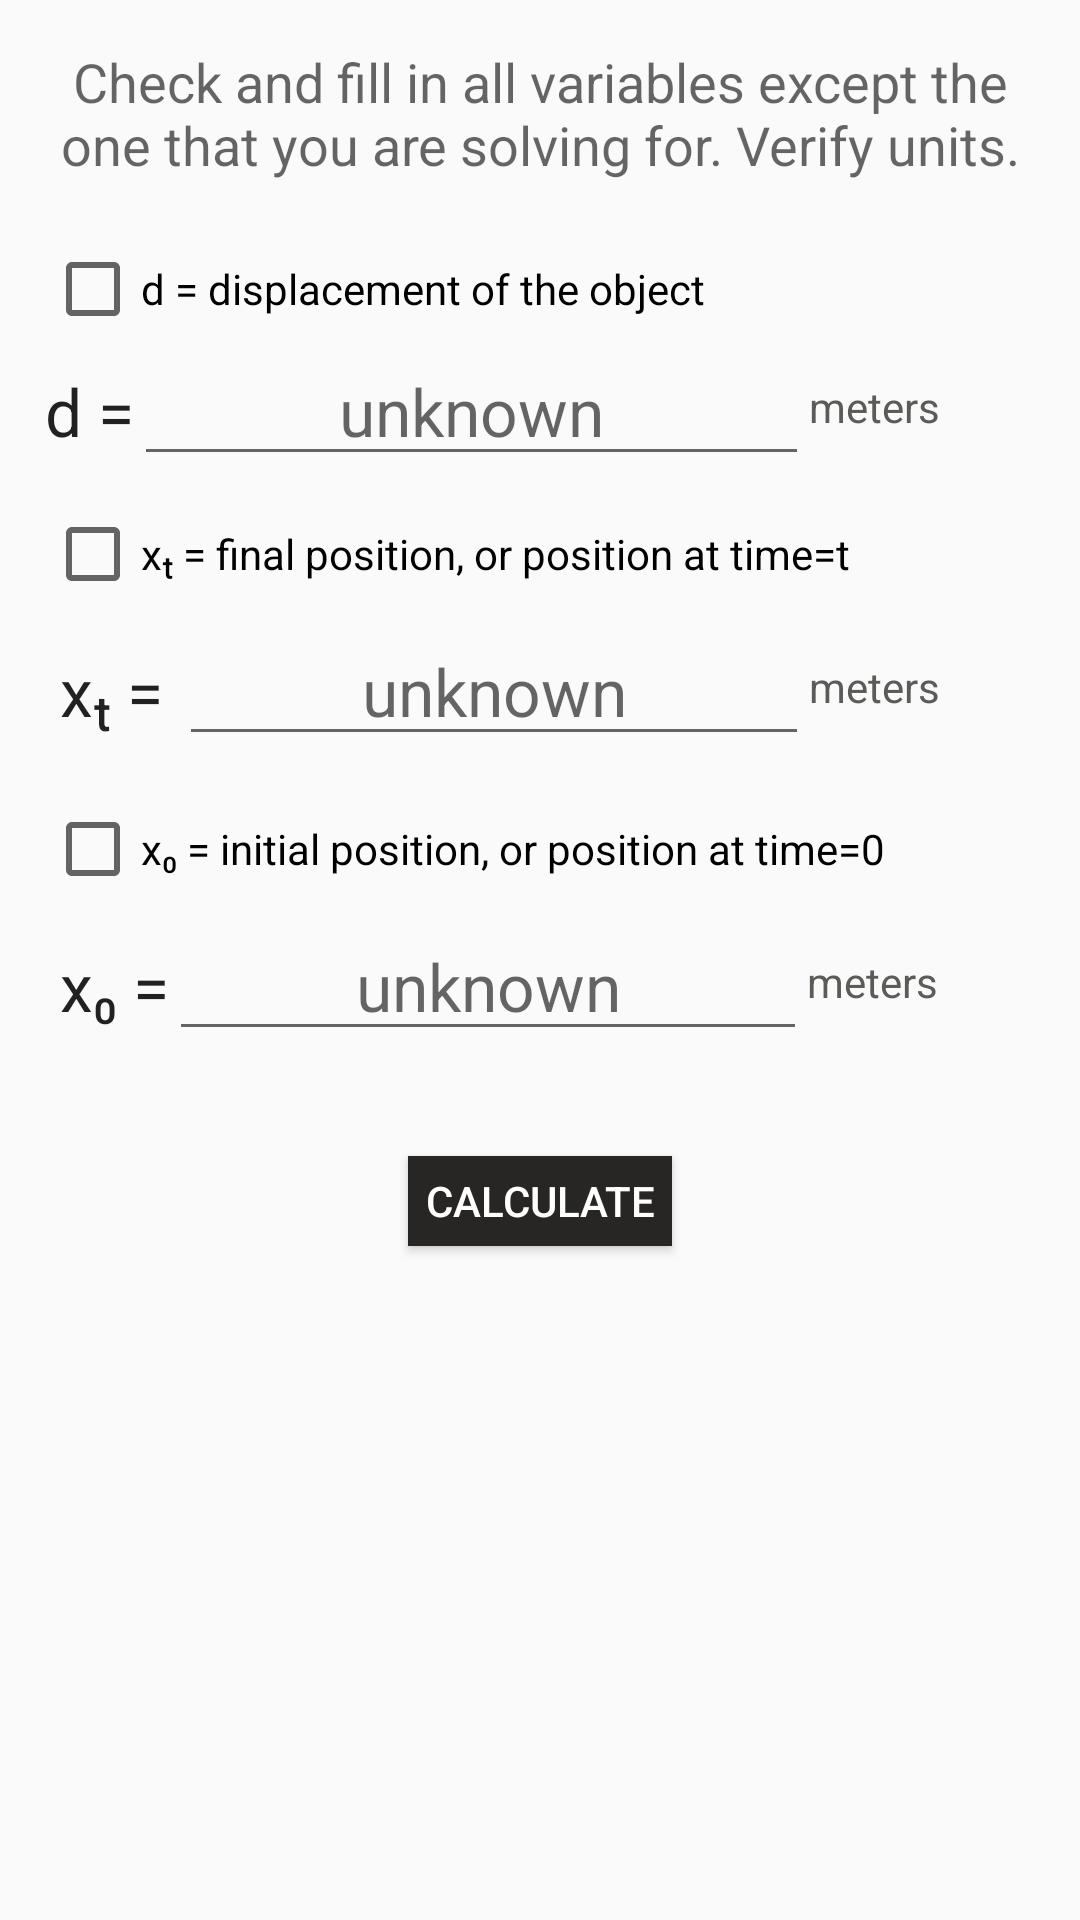

Reconstruct the res/layout file that produces this screen, plus the resources it refers to.
<!-- AndroidManifest.xml: application theme AppThemeNoActionBar -->
<!-- res/layout/phys_displacement_solver_1.xml -->
<?xml version="1.0" encoding="utf-8"?>
<ScrollView xmlns:android="http://schemas.android.com/apk/res/android"
    android:layout_width="match_parent"
    android:layout_height="match_parent">

    <LinearLayout xmlns:android="http://schemas.android.com/apk/res/android"
        xmlns:tools="http://schemas.android.com/tools"
        android:layout_width="match_parent"
        android:layout_height="wrap_content"
        android:layout_margin="15dp"
        android:orientation="vertical"
        tools:context="com.wordpress.httpspandareaktor.mekanism.solvers.PhysMotion2">

        <TextView
            android:layout_width="match_parent"
            android:layout_height="wrap_content"
            android:gravity="center"
            android:paddingBottom="10dp"
            android:text="Check and fill in all variables except the one that you are solving for. Verify units."
            android:textAppearance="?android:textAppearanceMedium">

        </TextView>
        
        <LinearLayout
            android:layout_width="match_parent"
            android:layout_height="wrap_content"
            android:orientation="vertical">

            <CheckBox
                android:id="@+id/eq6_check_displacement"
                android:layout_width="wrap_content"
                android:layout_height="wrap_content"
                android:layout_marginTop="10dp"
                android:onClick="EQ6displacementEnable"
                android:text="@string/distance_desc" />

            <LinearLayout
                android:layout_width="match_parent"
                android:layout_height="wrap_content">

                <TextView
                    android:layout_width="wrap_content"
                    android:layout_height="wrap_content"
                    android:text="d ="
                    android:textAppearance="?android:textAppearanceLarge"
                    android:textColor="@color/colorBurntOJ" />

                <EditText
                    android:id="@+id/eq6_input_displacement"
                    android:layout_width="0dp"
                    android:layout_height="wrap_content"
                    android:layout_weight="3"
                    android:focusable="false"
                    android:gravity="center"
                    android:hint="unknown"
                    android:inputType="numberDecimal"
                    android:textAppearance="?android:textAppearanceLarge" />

                <TextView
                    style="@style/unitDisplayText"
                    android:layout_width="0dp"
                    android:layout_height="wrap_content"
                    android:layout_gravity="center"
                    android:layout_weight="1"
                    android:text="meters" />
            </LinearLayout>

            <CheckBox
                android:id="@+id/eq6_check_final_position"
                android:layout_width="wrap_content"
                android:layout_height="wrap_content"
                android:layout_marginTop="10dp"
                android:onClick="EQ6finalPositionEnable"
                android:text="@string/final_position_desc" />

            <LinearLayout
                android:layout_width="match_parent"
                android:layout_height="wrap_content"
                android:padding="5dp">

                <TextView
                    android:layout_width="wrap_content"
                    android:layout_height="wrap_content"
                    android:text="xₜ = "
                    android:textAppearance="?android:textAppearanceLarge"
                    android:textColor="@color/colorBurntOJ" />

                <EditText
                    android:id="@+id/eq6_input_final_position"
                    android:layout_width="0dp"
                    android:layout_height="wrap_content"
                    android:layout_weight="3"
                    android:focusable="false"
                    android:gravity="center"
                    android:hint="unknown"
                    android:inputType="numberDecimal"
                    android:textAppearance="?android:textAppearanceLarge" />

                <TextView
                    style="@style/unitDisplayText"
                    android:layout_width="0dp"
                    android:layout_height="wrap_content"
                    android:layout_gravity="center"
                    android:layout_weight="1"
                    android:text="meters" />

            </LinearLayout>

            <CheckBox
                android:id="@+id/eq6_check_initial_position"
                android:layout_width="wrap_content"
                android:layout_height="wrap_content"
                android:layout_marginTop="10dp"
                android:onClick="EQ6initialPositionEnable"
                android:text="@string/initial_position_desc" />

            <LinearLayout
                android:layout_width="match_parent"
                android:layout_height="wrap_content"
                android:padding="5dp">

                <TextView
                    android:layout_width="wrap_content"
                    android:layout_height="wrap_content"
                    android:text="x₀ ="
                    android:textAppearance="?android:textAppearanceLarge"
                    android:textColor="@color/colorBurntOJ" />

                <EditText
                    android:id="@+id/eq6_input_initial_position"
                    android:layout_width="0dp"
                    android:layout_height="wrap_content"
                    android:layout_weight="3"
                    android:focusable="false"
                    android:gravity="center"
                    android:hint="unknown"
                    android:inputType="numberDecimal"
                    android:textAppearance="?android:textAppearanceLarge" />

                <TextView
                    style="@style/unitDisplayText"
                    android:layout_width="0dp"
                    android:layout_height="wrap_content"
                    android:layout_gravity="center"
                    android:layout_weight="1"
                    android:text="meters" />
            </LinearLayout>



        </LinearLayout>


        <Button
            android:id="@+id/eq6_trigger_button"
            android:layout_width="wrap_content"
            android:layout_height="30dp"
            android:layout_gravity="center"
            android:layout_margin="30dp"
            android:background="@color/darkerWorld"
            android:text="Calculate"
            android:textColor="#FFFFFF" />

    </LinearLayout>
</ScrollView>
<!-- resources referenced by this layout -->
<resources>
  <color name="darkerWorld">#272624</color>
  <string name="distance_desc">d = displacement of the object</string>
  <string name="final_position_desc">xₜ = final position, or position at time=t</string>
  <string name="initial_position_desc">x₀ = initial position, or position at time=0</string>
  <style name="unitDisplayText">
          <item name="android:textColor">@color/darkWorld</item>
          <item name="android:textSize">14sp</item>
      </style>
  <style name="AppThemeNoActionBar" parent="Theme.AppCompat.Light.NoActionBar">
          
          <item name="colorPrimary">@color/gunMetalLight</item>
          <item name="colorPrimaryDark">@color/gunMetal</item>
          <item name="colorAccent">@color/rust</item>
      </style>
  <color name="darkWorld">#5c5b58</color>
  <color name="gunMetalLight">#52707a</color>
  <color name="gunMetal">#233237</color>
  <color name="rust">#984B43</color>
</resources>
